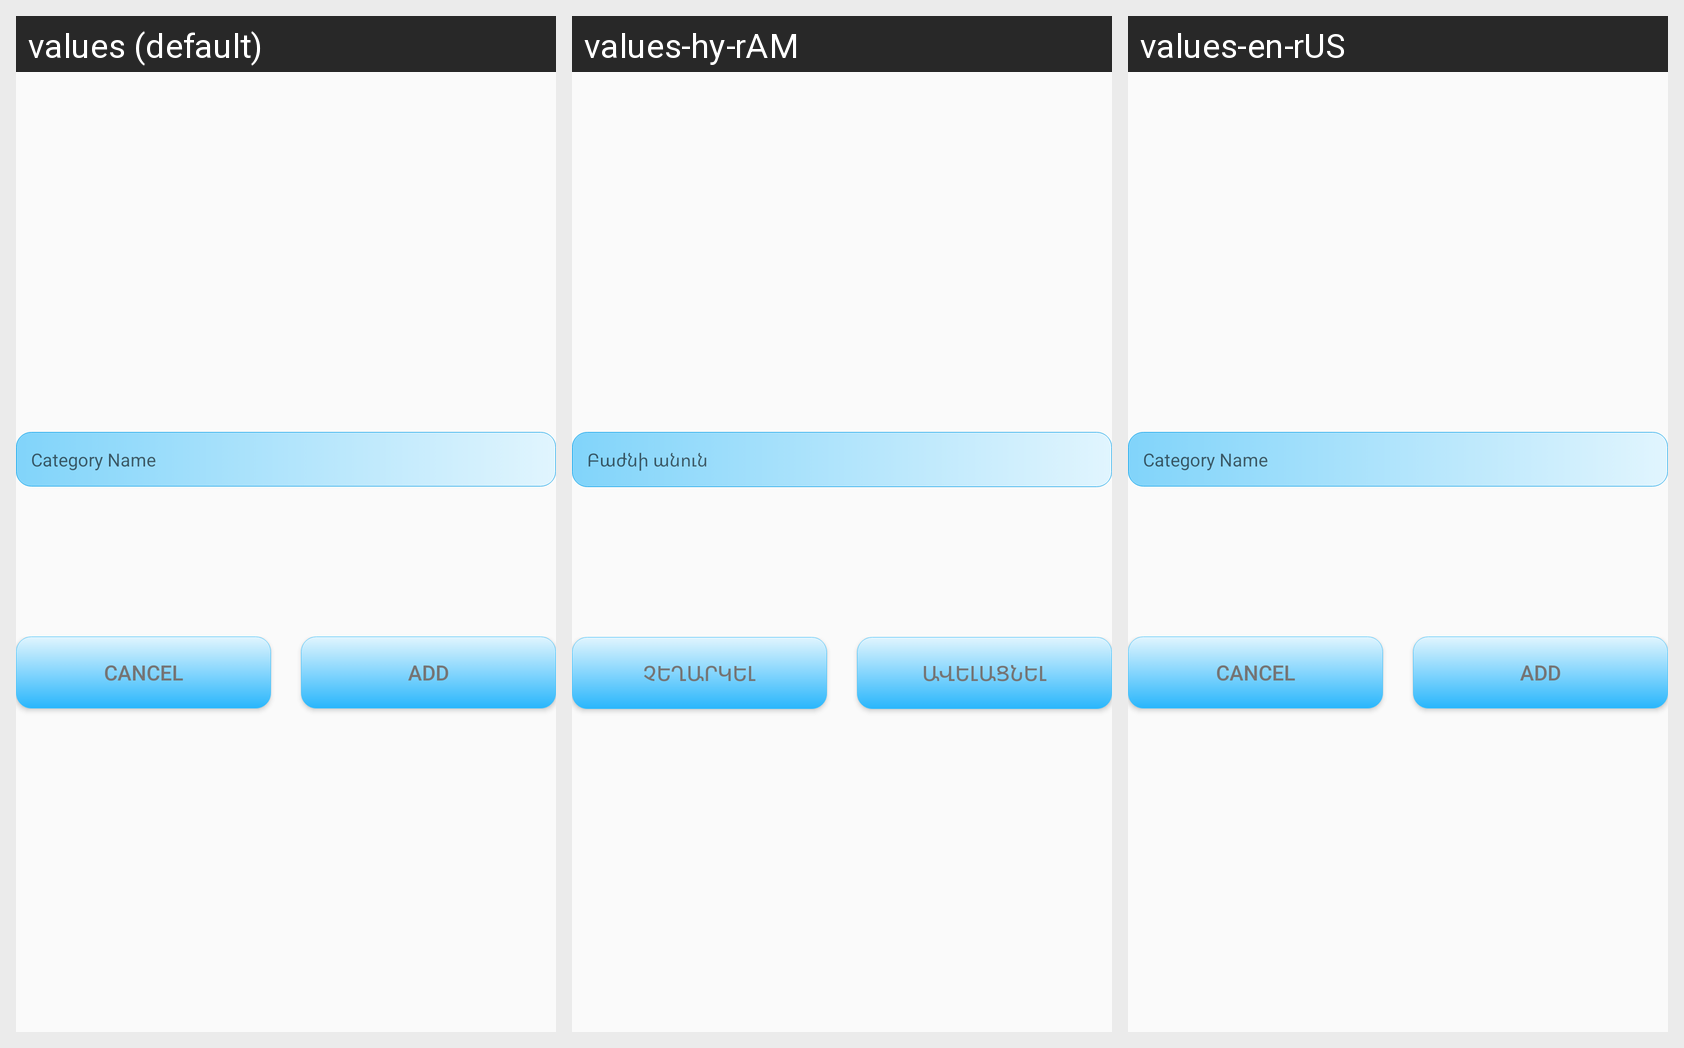

Translations of the strings shown on this Android screen, per locale in the grid:
Android screen res/layout/fragment_add_category.xml rendered under 3 locales, left to right: values (default), values-hy-rAM, values-en-rUS. Device: Nexus 5 (rendered at 1080×1920; each locale shown at half size, 540×960, under a caption strip naming it); theme AppTheme.
Strings drawn on this screen, with the default value and each locale's value (text and hints the layout hard-codes, and strings that could not be matched under every locale, appear in the picture but are not listed):

category_name
  values: Category Name
  values-hy-rAM: Բաժնի անուն
  values-en-rUS: Category Name

cancel
  values: Cancel
  values-hy-rAM: Չեղարկել
  values-en-rUS: Cancel

add
  values: Add
  values-hy-rAM: Ավելացնել
  values-en-rUS: Add
